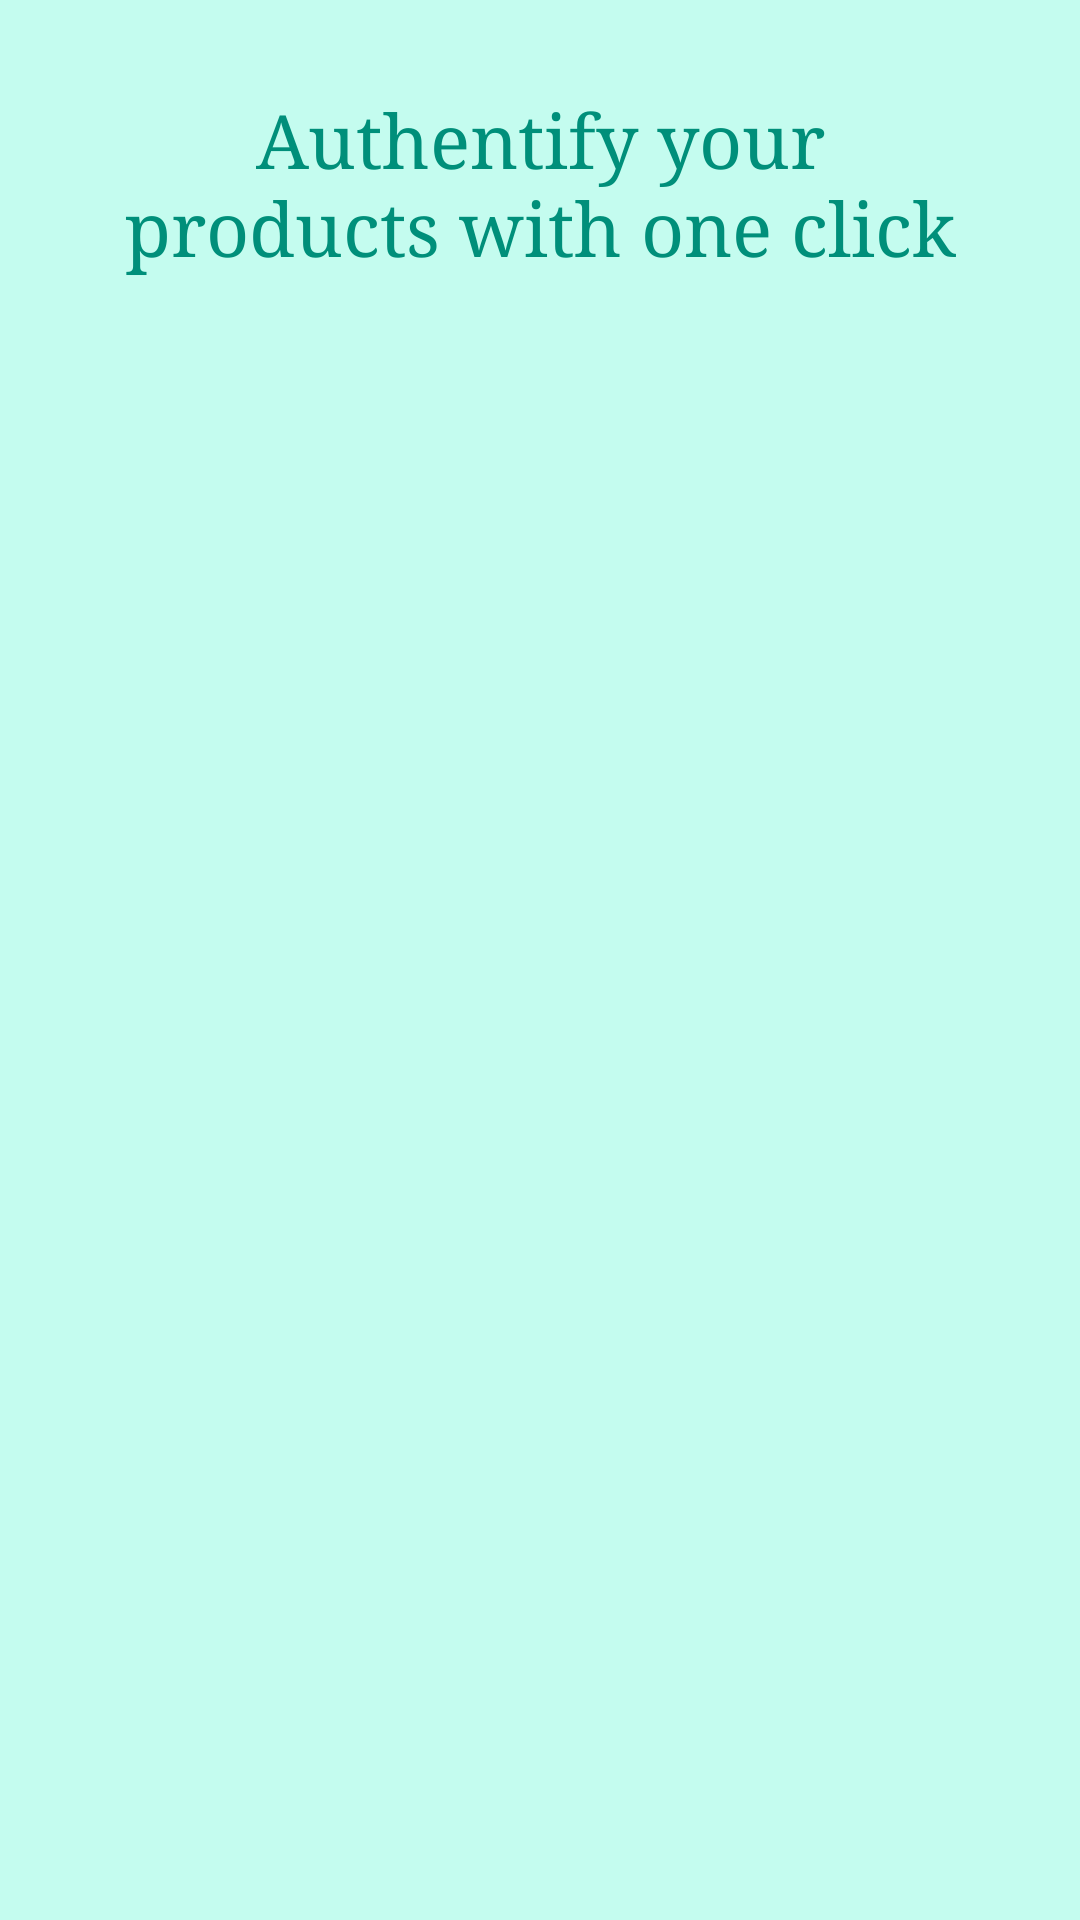

The Android layout XML behind this screen, and the referenced resources:
<!-- AndroidManifest.xml: application theme Theme.ScanMeV1 -->
<!-- res/layout/home.xml -->
<?xml version="1.0" encoding="utf-8"?>
<androidx.constraintlayout.widget.ConstraintLayout
    xmlns:android="http://schemas.android.com/apk/res/android" android:layout_width="match_parent"
    android:layout_height="match_parent"
    android:background="@color/color_bg">

    <LinearLayout
        android:layout_width="match_parent"
        android:layout_height="match_parent"
        android:layout_gravity="center_horizontal">

        <TextView
            style="@style/MyAppStyle"
            android:text="Authentify your products with one click"
            android:textSize="25sp">

        </TextView>
        <ImageView
            android:layout_width="match_parent"
            android:layout_height="match_parent"

            android:foreground="@drawable/test"></ImageView>
    </LinearLayout>

</androidx.constraintlayout.widget.ConstraintLayout>
<!-- resources referenced by this layout -->
<resources>
  <color name="color_bg">#C4FCEF</color>
  <!-- drawable test: png bitmap (drawable-v24, 4858 bytes) -->
  <style name="MyAppStyle" parent="@android:style/Theme.Light.NoTitleBar">
  
          <item name="android:layout_width">match_parent</item>
          <item name="android:layout_height">wrap_content</item>
          <item name="android:gravity">center</item>
          <item name="android:textSize">30sp</item>
          <item name="android:padding">30dp</item>
          <item name="android:textColor">@color/color_text</item>
          <item name="android:typeface">serif</item>
      </style>
  <style name="Theme.ScanMeV1" parent="Theme.MaterialComponents.DayNight.DarkActionBar">
          
          <item name="colorPrimary">@color/color_top_bar</item>
          <item name="colorPrimaryVariant">@color/color_text</item>
          <item name="colorOnPrimary">@color/white</item>
          <item name="colorPrimarySurface">@color/black</item>
          <item name="android:textColor">@color/black</item>
          
          <item name="colorSecondary">@color/color_bg</item>
  
          <item name="colorOnSecondary">@color/black</item>
          
          <item name="android:statusBarColor" tools:targetApi="l">?attr/colorPrimary</item>
          
      </style>
  <color name="color_text">#008F7A</color>
  <color name="color_top_bar">#00C9A7</color>
  <color name="white">#FFFFFFFF</color>
  <color name="black">#FF000000</color>
</resources>
